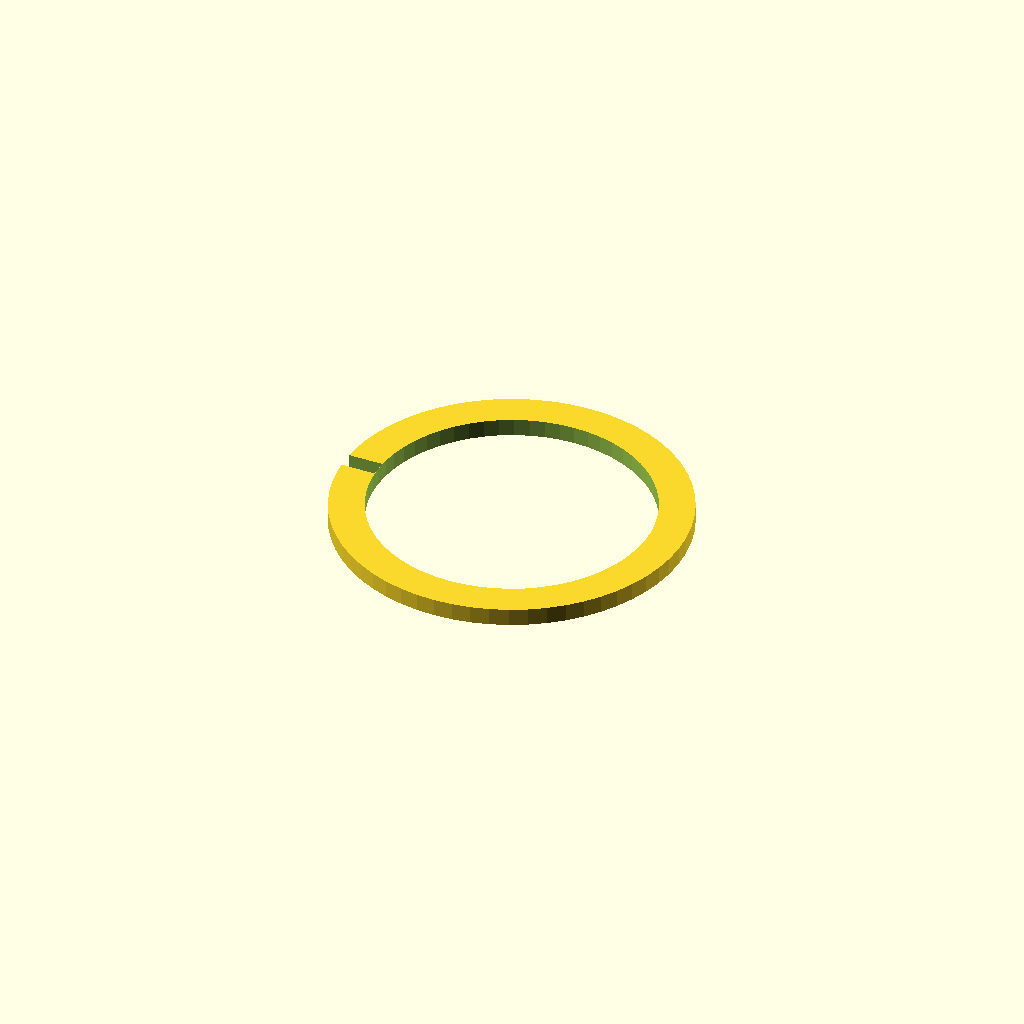
Cell 1 — every parameter at its default value.
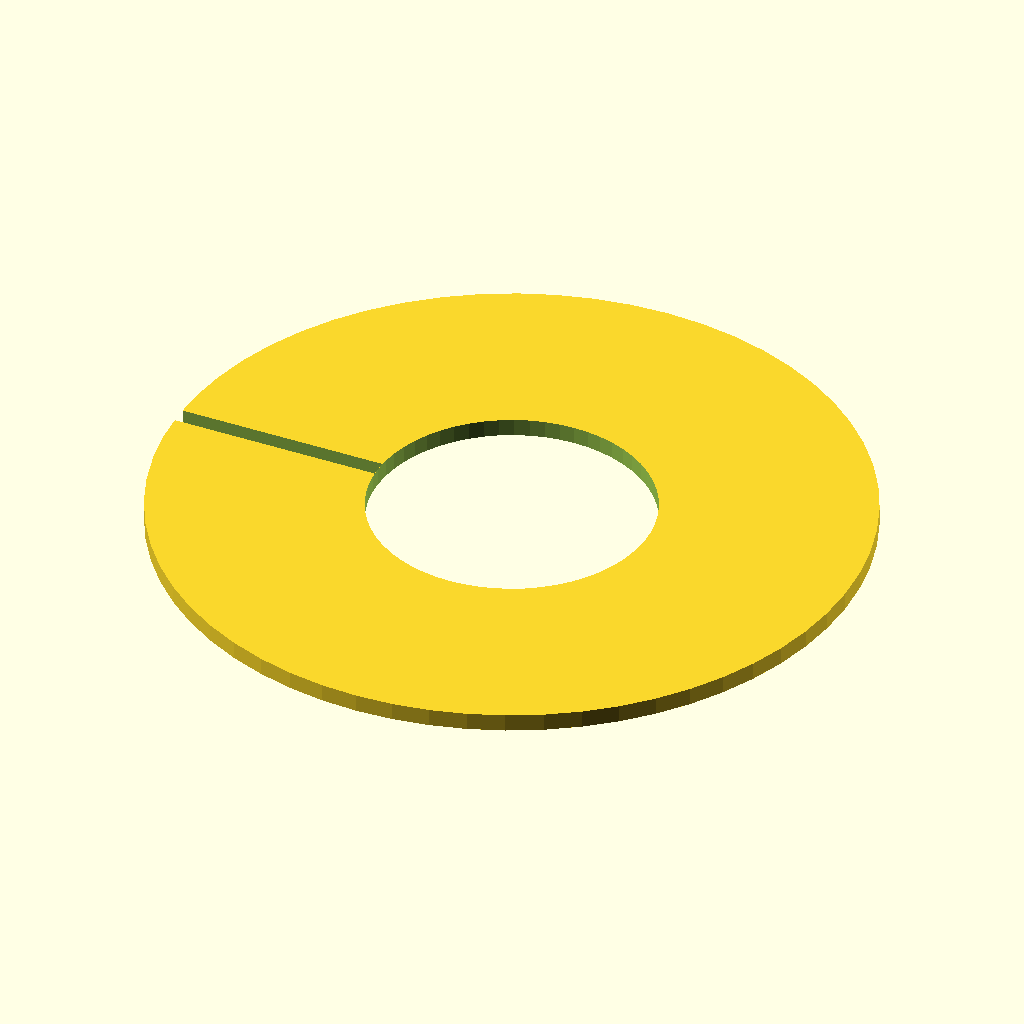
Cell 2: the same model with outer_d = 80.
One fixed orthographic camera (rotation 55°, 0°, 25°; colour scheme Cornfield) for every cell.
OpenSCAD source file optional_data/data/parts/part_1124.scad:
// Internal retaining ring.
$fn = 60;
eps = 0.02;
inner_d = 32;
outer_d = 40;
thickness = max(2, 1.5);
difference() { cylinder(d=outer_d,h=thickness); translate([0,0,-eps]) cylinder(d=inner_d,h=thickness+2*eps); translate([-outer_d/2-eps,-1,-eps]) cube([outer_d/2-inner_d/2+eps,2,thickness+2*eps]); }
Parameter table extracted from the source (name, type, default, range or options):
eps: number, default 0.02
inner_d: number, default 32
outer_d: number, default 40
